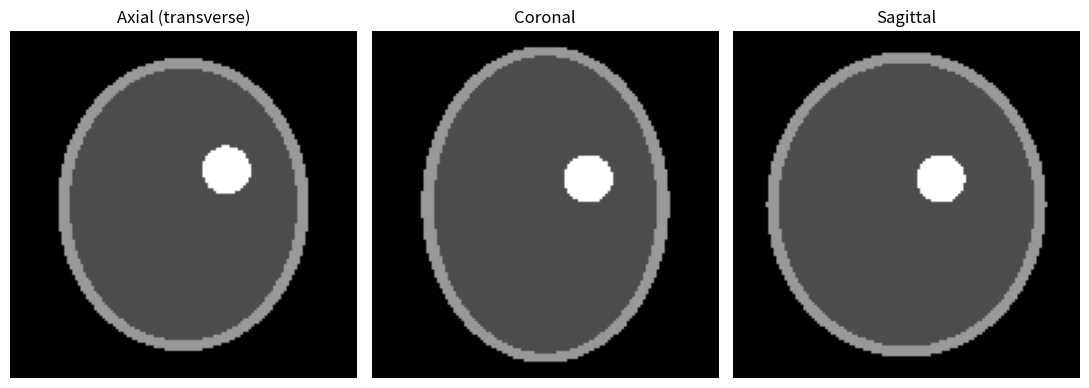

This chart was generated by the following Python code:
# Example 3.9: Anatomical slices — axial, coronal, and sagittal from a 3D volume
import numpy as np
import matplotlib.pyplot as plt
 
n = 128
z, y, x = np.mgrid[-1:1:n*1j, -1:1:n*1j, -1:1:n*1j]
vol = np.zeros((n, n, n))
vol[(x**2 / 0.55 + y**2 / 0.75 + z**2 / 0.9) < 1] = 0.6        # "head"
vol[(x**2 / 0.45 + y**2 / 0.65 + z**2 / 0.8) < 1] = 0.3        # "brain"
vol[((x - 0.25)**2 + (y - 0.2)**2 + (z - 0.15)**2) < 0.02] = 1.0  # a lesion
 
print("Volume shape (z, y, x):", vol.shape)
print("Number of axial slices:", vol.shape[0])
slices = {"Axial (transverse)": vol[n // 2 + 10, :, :],
          "Coronal": vol[:, n // 2 + 13, :],
          "Sagittal": vol[:, :, n // 2 + 16]}
fig, ax = plt.subplots(1, 3, figsize=(11, 3.8))
for a, (name, s) in zip(ax, slices.items()):
    a.imshow(s, cmap="gray", origin="lower"); a.set_title(name); a.axis("off")
plt.tight_layout(); plt.savefig("fig3_7.png", dpi=300)
